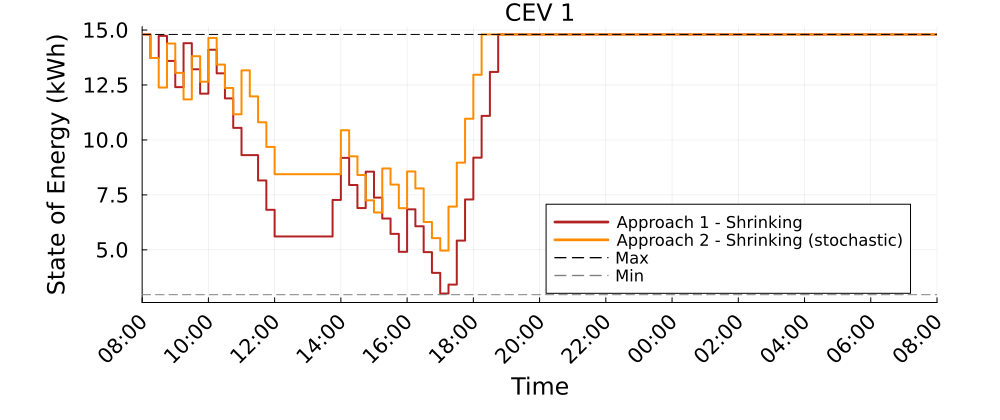

Source data for this figure (header and first rows):
Time_Period, CEV_1_A1S_kWh, CEV_1_A2S_kWh
1, 14.8, 14.8
2, 13.73, 13.73
3, 14.73, 12.39
4, 13.59, 14.39
5, 12.4, 13.05
6, 14.4, 11.84
7, 13.22, 13.81
8, 12.1, 12.65
9, 14.1, 14.64
10, 13.03, 13.43
11, 11.89, 12.36
12, 10.55, 11.17
13, 9.309, 13.17
14, 9.309, 11.98
15, 8.156, 10.81
16, 6.822, 9.682
17, 5.608, 8.441
18, 5.608, 8.441
19, 5.608, 8.441
20, 5.608, 8.441
21, 5.608, 8.441
22, 5.608, 8.441
23, 5.608, 8.441
24, 7.272, 8.441
25, 9.185, 10.44
26, 7.951, 9.256
27, 6.9, 8.405
28, 8.556, 7.253
29, 7.376, 6.702
30, 6.426, 8.702
31, 5.726, 7.968
32, 4.91, 6.895
33, 6.844, 8.567
34, 6.073, 7.795
35, 4.895, 6.268
36, 3.954, 5.534
37, 3.012, 4.966
38, 3.42, 6.966
39, 5.42, 8.966
40, 7.294, 10.97
41, 9.195, 12.97
42, 11.09, 14.8
43, 13.09, 14.8
44, 14.8, 14.8
45, 14.8, 14.8
46, 14.8, 14.8
47, 14.8, 14.8
48, 14.8, 14.8
49, 14.8, 14.8
50, 14.8, 14.8
51, 14.8, 14.8
52, 14.8, 14.8
53, 14.8, 14.8
54, 14.8, 14.8
55, 14.8, 14.8
56, 14.8, 14.8
57, 14.8, 14.8
58, 14.8, 14.8
59, 14.8, 14.8
60, 14.8, 14.8
... 37 more rows
